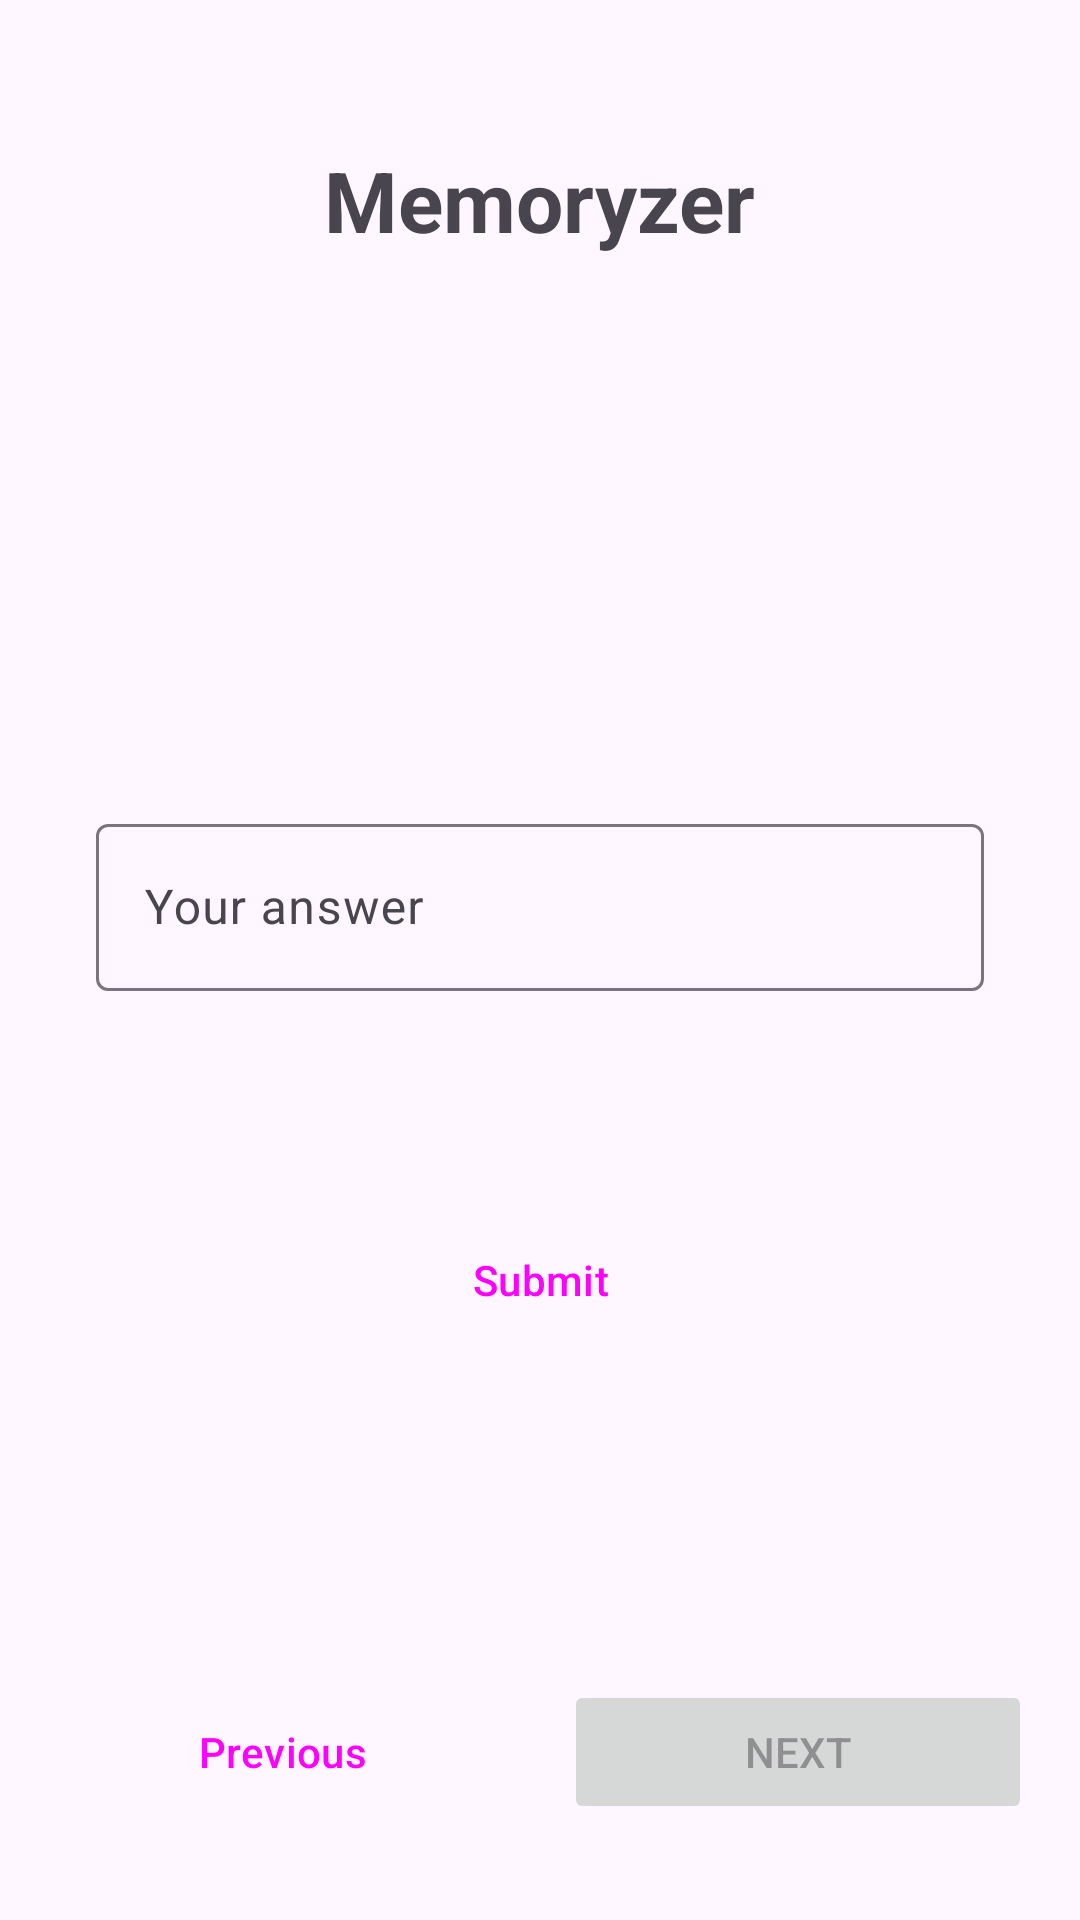

This screen was rendered from an Android layout file. Write that file and the resources it references.
<!-- AndroidManifest.xml: application theme Theme.Memoryzer -->
<!-- res/layout/fragment_quiz.xml -->
<?xml version="1.0" encoding="utf-8"?>
<androidx.constraintlayout.widget.ConstraintLayout xmlns:android="http://schemas.android.com/apk/res/android"
    xmlns:app="http://schemas.android.com/apk/res-auto"
    xmlns:tools="http://schemas.android.com/tools"
    android:layout_width="match_parent"
    android:layout_height="match_parent"
    tools:context=".ui.quiz.QuizFragment">

    <TextView
        android:id="@+id/tv_title"
        android:layout_width="wrap_content"
        android:layout_height="wrap_content"
        android:layout_marginTop="48dp"
        android:text="@string/app_name"
        android:textSize="28sp"
        android:textStyle="bold"
        app:layout_constraintEnd_toEndOf="parent"
        app:layout_constraintStart_toStartOf="parent"
        app:layout_constraintTop_toTopOf="parent" />

    <LinearLayout
        android:id="@+id/center_zone"
        android:layout_width="0dp"
        android:layout_height="0dp"
        android:layout_marginStart="32dp"
        android:layout_marginTop="32dp"
        android:layout_marginEnd="32dp"
        android:layout_marginBottom="32dp"
        android:gravity="center"
        android:orientation="vertical"
        app:layout_constraintBottom_toTopOf="@+id/bottom_zone"
        app:layout_constraintEnd_toEndOf="parent"
        app:layout_constraintStart_toStartOf="parent"
        app:layout_constraintTop_toBottomOf="@+id/tv_title">

        <TextView
            android:id="@+id/question"
            android:layout_width="wrap_content"
            android:layout_height="59dp"
            android:textSize="20sp"
            tools:text="@string/question_placeholder" />

        <com.google.android.material.textfield.TextInputLayout
            android:layout_width="match_parent"
            android:layout_height="wrap_content"
            android:layout_marginTop="16dp">

            <com.google.android.material.textfield.TextInputEditText
                android:id="@+id/answer"
                android:layout_width="match_parent"
                android:layout_height="wrap_content"
                android:hint="@string/answer_hint"
                android:inputType="text" />
        </com.google.android.material.textfield.TextInputLayout>

        <TextView
            android:id="@+id/tv_feedback"
            android:layout_width="wrap_content"
            android:layout_height="wrap_content"
            android:layout_marginTop="16dp"
            android:textSize="18sp"
            android:textStyle="bold"
            android:visibility="invisible"
            tools:text="@string/correct"
            tools:visibility="visible" />

        <Button
            android:id="@+id/btn_submit"
            style="@style/Widget.Material3.Button.ElevatedButton"
            android:layout_width="match_parent"
            android:layout_height="wrap_content"
            android:layout_marginTop="32dp"
            android:text="@string/submit" />
    </LinearLayout>

    <LinearLayout
        android:id="@+id/bottom_zone"
        android:layout_width="0dp"
        android:layout_height="wrap_content"
        android:layout_marginStart="16dp"
        android:layout_marginEnd="16dp"
        android:layout_marginBottom="32dp"
        android:orientation="horizontal"
        app:layout_constraintBottom_toBottomOf="parent"
        app:layout_constraintEnd_toEndOf="parent"
        app:layout_constraintStart_toStartOf="parent">

        <Button
            android:id="@+id/btn_previous"
            style="@style/Widget.Material3.Button.OutlinedButton"
            android:layout_width="0dp"
            android:layout_height="wrap_content"
            android:layout_weight="1"
            android:layout_marginEnd="8dp"
            android:text="@string/previous" />

        <Button
            android:id="@+id/btn_next"
            android:layout_width="0dp"
            android:layout_height="wrap_content"
            android:layout_weight="1"
            android:layout_marginStart="8dp"
            android:text="@string/next"
            android:enabled="false" />
    </LinearLayout>

</androidx.constraintlayout.widget.ConstraintLayout>
<!-- resources referenced by this layout -->
<resources>
  <string name="answer_hint">Your answer</string>
  <string name="app_name">Memoryzer</string>
  <string name="correct">Correct !</string>
  <string name="next">Next</string>
  <string name="previous">Previous</string>
  <string name="question_placeholder">Question text</string>
  <string name="submit">Submit</string>
  <style name="Theme.Memoryzer" parent="Base.Theme.Memoryzer" />
  <style name="Base.Theme.Memoryzer" parent="Theme.Material3.DayNight.NoActionBar">
          
          
      </style>
</resources>
